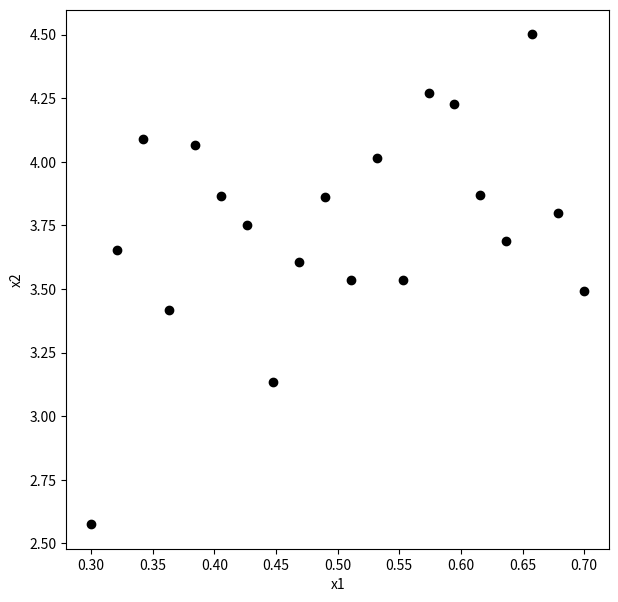

Recreate this plot in Python.
import numpy as np
import random
import matplotlib.pyplot as plt
 
from itertools import combinations
 
np.random.seed(100)
num_data = 20
 
x1 = np.linspace(0.3,0.7,num_data)
error = np.random.normal(1,0.5,num_data)
x2 = 1.5*x1+2+error
 
X = np.stack([x1, x2], axis=1)

fig = plt.figure(figsize=(7,7))
fig.set_facecolor('white')
plt.scatter(x1, x2, color='k')
plt.xlabel('x1')
plt.ylabel('x2')
plt.show()

def complete_diameter_distance(X):
    res = []
    for i, j in combinations(range(X.shape[0]),2):
        a_i = X[i, :]
        a_j = X[j, :]
        res.append(np.linalg.norm(a_i-a_j))
 
    return np.max(res)

print(complete_diameter_distance(X))
